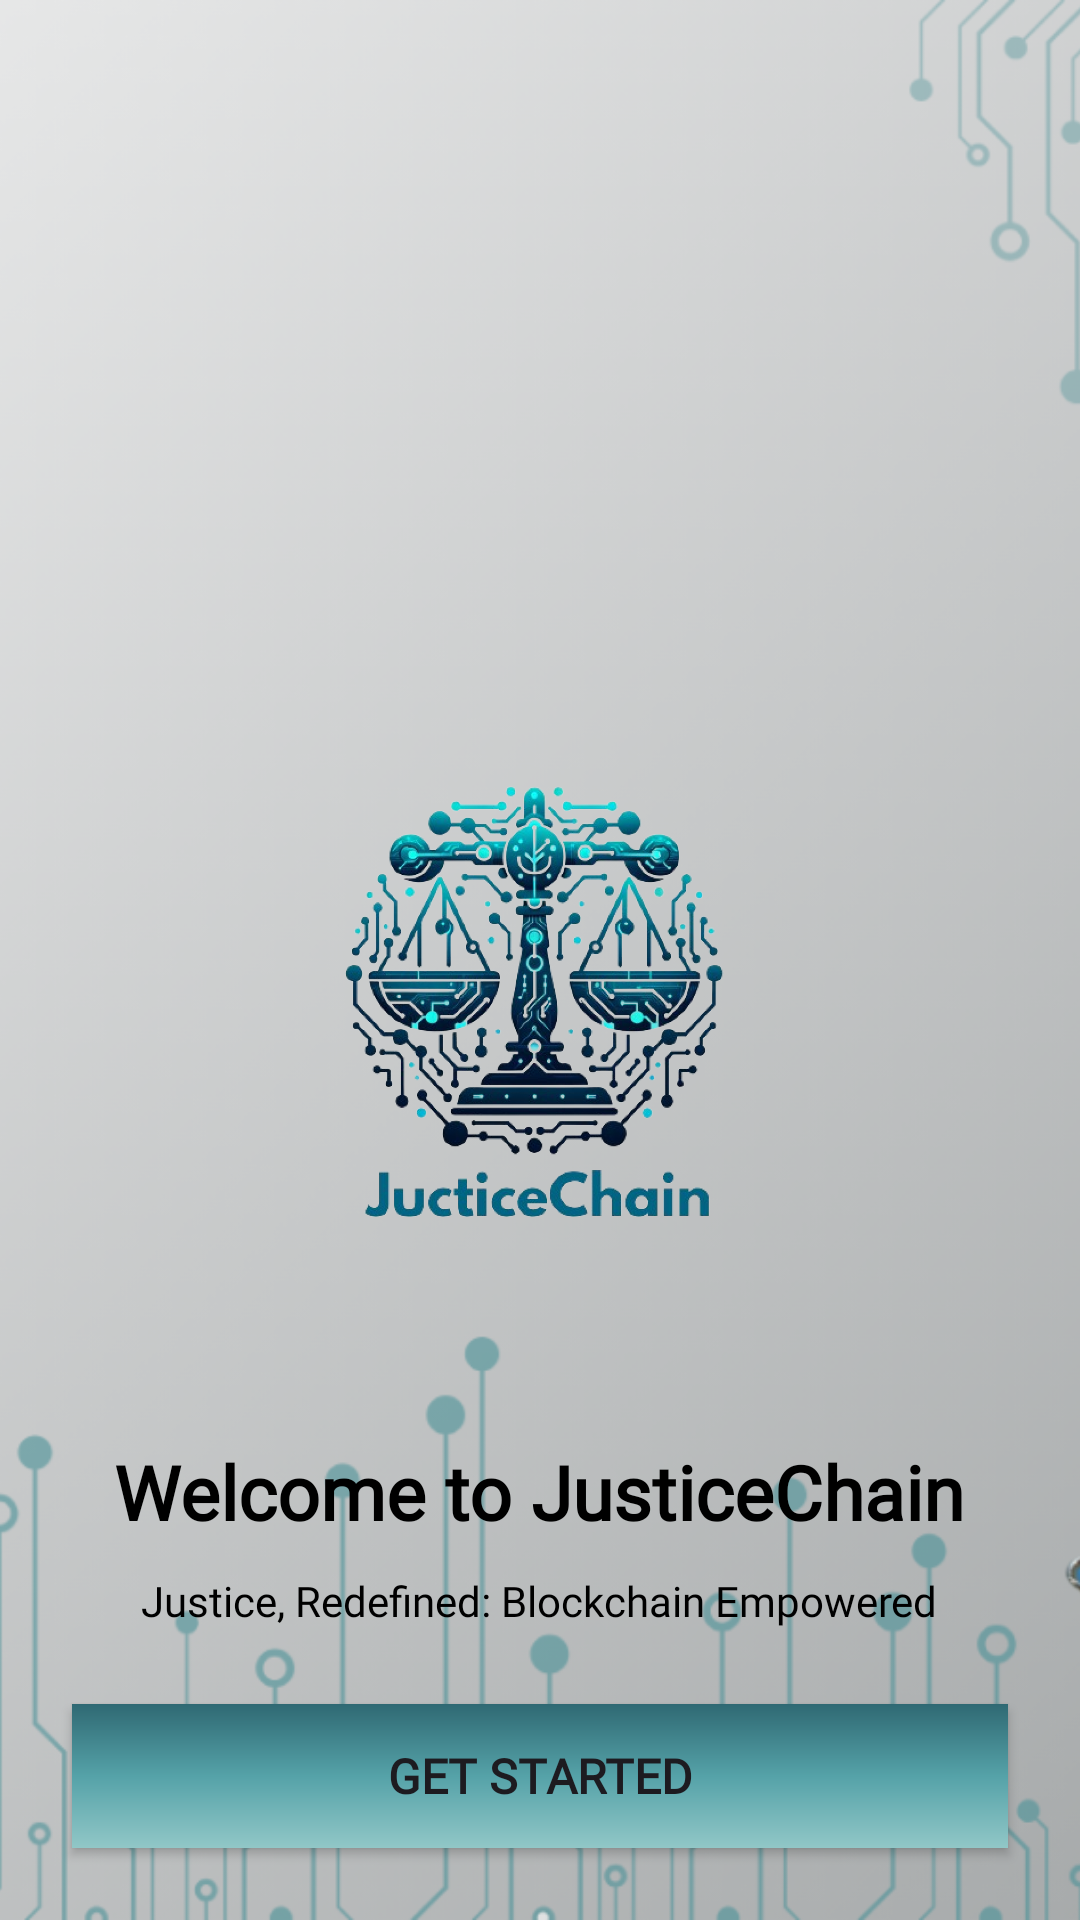

This screen was rendered from an Android layout file. Write that file and the resources it references.
<!-- AndroidManifest.xml: application theme Theme.JusticeChain -->
<!-- res/layout/activity_main.xml -->
<?xml version="1.0" encoding="utf-8"?>
<RelativeLayout xmlns:android="http://schemas.android.com/apk/res/android"
    xmlns:tools="http://schemas.android.com/tools"
    android:layout_width="match_parent"
    android:layout_height="match_parent"
    tools:context=".MainActivity">

    <ImageView
        android:id="@+id/imgSplash"
        android:layout_width="match_parent"
        android:layout_height="match_parent"
        android:scaleType="centerCrop"
        android:src="@drawable/bg" />

    <ImageView
        android:id="@+id/imgIcon"
        android:layout_width="190dp"
        android:layout_height="190dp"
        android:layout_alignParentTop="true"
        android:layout_centerInParent="true"
        android:layout_marginTop="240dp"
        android:src="@drawable/icon" />

    <TextView
        android:id="@+id/txtHeadLine"
        android:layout_width="wrap_content"
        android:layout_height="wrap_content"
        android:layout_above="@+id/txtSubHeadLine"
        android:layout_centerHorizontal="true"
        android:fontFamily="@font/ubuntu"
        android:padding="5dp"
        android:text="Welcome to JusticeChain"
        android:textColor="@color/black"
        android:textSize="25sp"
        android:textStyle="bold" />

    <TextView
        android:id="@+id/txtSubHeadLine"
        android:layout_width="wrap_content"
        android:layout_height="wrap_content"
        android:layout_above="@+id/btGetStarted"
        android:layout_centerHorizontal="true"
        android:layout_marginBottom="20dp"
        android:fontFamily="@font/ubuntu"
        android:padding="5dp"
        android:text="Justice, Redefined: Blockchain Empowered"
        android:textColor="@color/black" />

    <androidx.constraintlayout.utils.widget.MotionButton
        android:id="@+id/btGetStarted"
        android:layout_width="match_parent"
        android:layout_height="wrap_content"
        android:layout_alignParentBottom="true"
        android:layout_centerHorizontal="true"
        android:layout_marginStart="24dp"
        android:layout_marginEnd="24dp"
        android:layout_marginBottom="24dp"
        android:background="@drawable/button_bg"
        android:fontFamily="@font/ubuntu"
        android:padding="5dp"
        android:text="Get Started"
        android:textSize="16sp"
        android:textStyle="bold" />

</RelativeLayout>
<!-- resources referenced by this layout -->
<resources>
  <color name="black">#FF000000</color>
  <!-- drawable bg: png bitmap (drawable, 685361 bytes) -->
  <!-- drawable button_bg (drawable) -->
  <?xml version="1.0" encoding="utf-8"?>
  <shape xmlns:android="http://schemas.android.com/apk/res/android"
      android:shape="rectangle">
      <gradient
          android:startColor="#2F6973"
          android:centerColor="#55A2A8"
          android:endColor="#91C7C7"
          android:gradientRadius="20dp"
          android:angle="270" />
  </shape>
  <!-- drawable icon: png bitmap (drawable, 587111 bytes) -->
  <style name="Theme.JusticeChain" parent="Base.Theme.JusticeChain" />
  <style name="Base.Theme.JusticeChain" parent="Theme.Material3.DayNight.NoActionBar">
          
           <item name="colorPrimary">@color/primary</item>
      </style>
  <color name="primary">#2F6973</color>
</resources>
